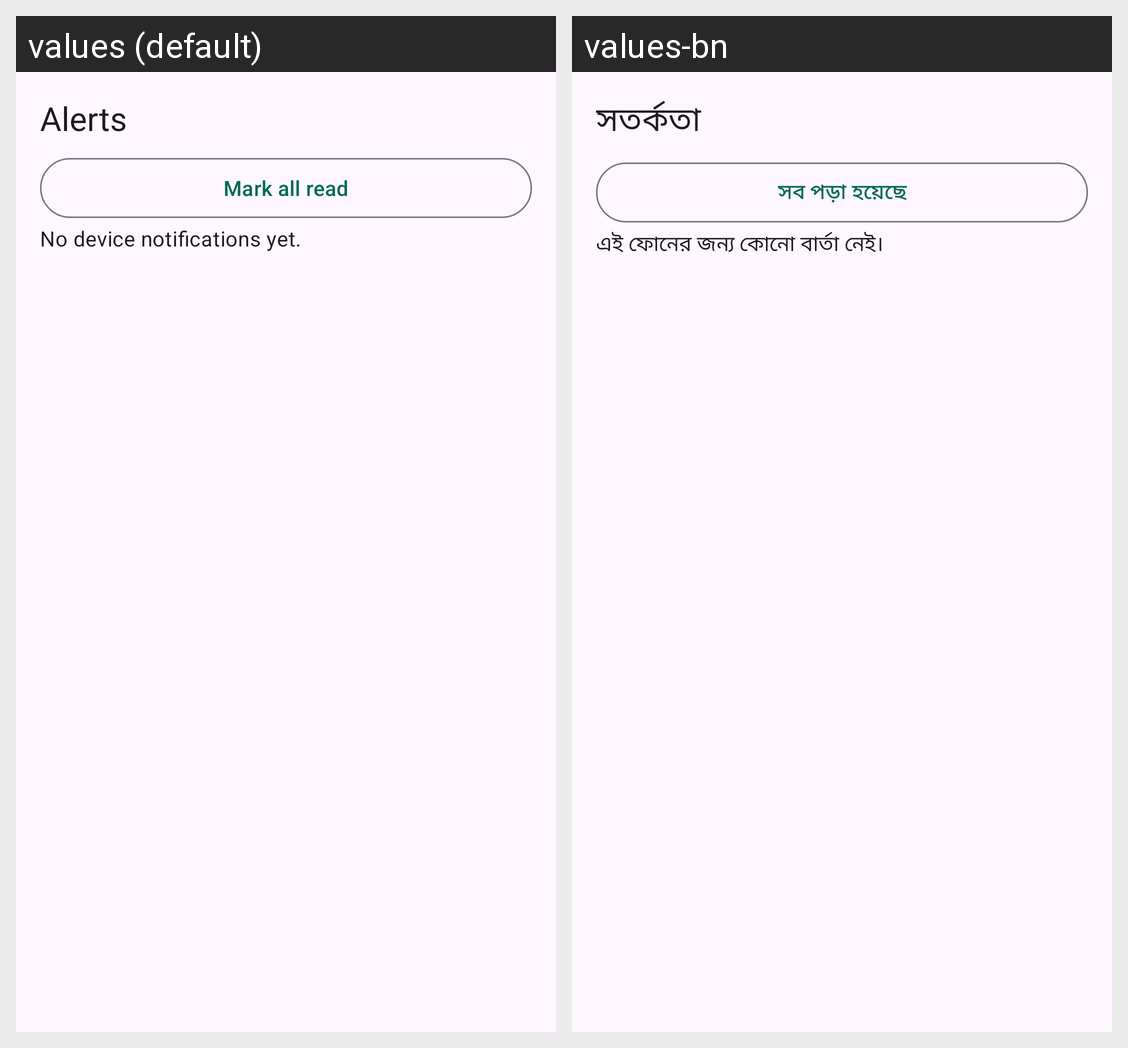

Translations of the strings shown on this Android screen, per locale in the grid:
Android screen res/layout/fragment_notifications.xml rendered under 2 locales, left to right: values (default), values-bn. Device: Nexus 5 (rendered at 1080×1920; each locale shown at half size, 540×960, under a caption strip naming it); theme Theme.TriProof.
Strings drawn on this screen, with the default value and each locale's value (text and hints the layout hard-codes, and strings that could not be matched under every locale, appear in the picture but are not listed):

alerts
  values: Alerts
  values-bn: সতর্কতা

mark_read
  values: Mark all read
  values-bn: সব পড়া হয়েছে

empty_inbox
  values: No device notifications yet.
  values-bn: এই ফোনের জন্য কোনো বার্তা নেই।
